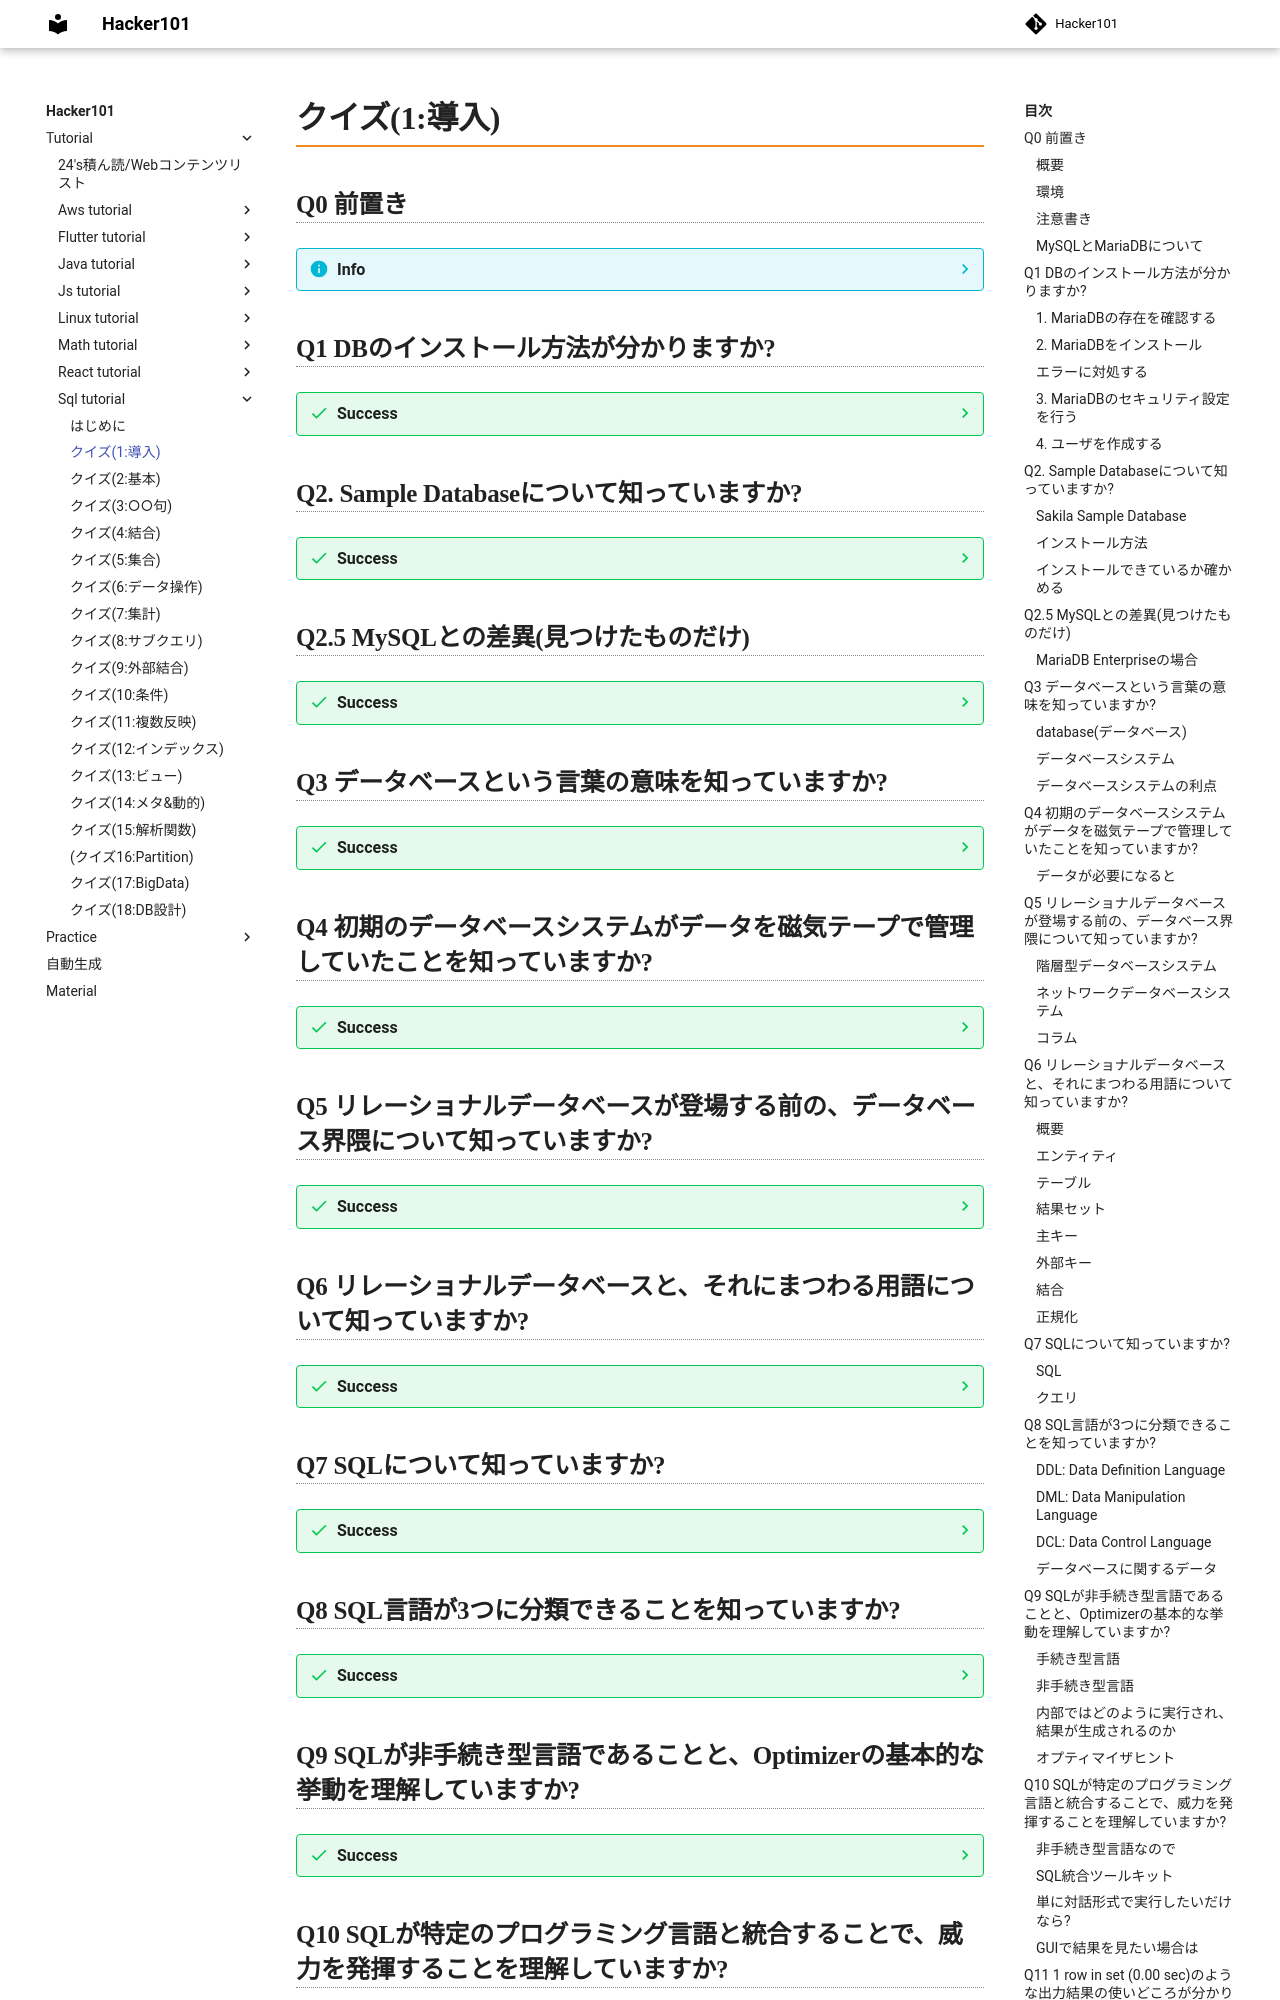

repository: Toraneko0101/hacker101 · page: tutorial/sql_tutorial/01_introduction.html · generator: mkdocs

# クイズ(1:導入)

## Q0 前置き

??? info
    ### 概要
    - このチュートリアルでは`SQL`について扱います

    ### 環境
    - `DB`として`MariaDB`
    - 環境として`Linux`を用います

    ### 注意書き
    - `Windows`や`mac`等を用いている場合
    - `MariaDB`以外の`DB`を用いている場合は読み替えてください
    - 特段注意がない場合、`MariaDB`での挙動について説明しています

    !!! warning
        ### MySQLとMariaDBについて
        - `MariaDB`がおそらく将来も`OSS`であり、
        - 新機能の追加に重点を当てており、
        - またパフォーマンスも上回っていると思われる
        - ことから、今回はこちらを採用しました
        - `MySQL`でもほぼ同等の操作が行えます

## Q1 DBのインストール方法が分かりますか?

??? success

    ### 1. MariaDBの存在を確認する

    - 存在していた場合は、Q1スキップ

    ```bash
    $ mysql --version
    mysql  Ver 15.1 Distrib 10.6.16-MariaDB, for debian-linux-gnu (x86_64) using  EditLine wrapper
    ```

    - 存在していなかった場合は、2に進む

    ```bash
    $ mysql --version
    -bash: /usr/bin/mysql: そのようなファイルやディレクトリはありません
    ```

    ### 2. MariaDBをインストール

    ```bash
    # パッケージリストを更新して、最新のパッケージ情報を入手
    $ sudo apt update
    $ sudo apt upgrade

    # MariaDBサーバーのインストール。
    $ sudo apt install mariadb-server

    # Mariadbサービスの起動と自動起動の設定
    $ sudo systemctl start mariadb
    $ sudo systemctl enable mariadb
    ```

    !!! warning
        ### エラーに対処する

        ```bash
        # インストール時に何らかの要因でデータディレクトリが壊れている場合
        $ sudo mysql --initialize --user=mysql -datadir=/var/lib/mysql

        # --initialize: データベースシステムを再初期化
        # --user=mysql MySQLサーバがデータベースを操作する際に使用するユーザ
        # --ldata=/var/lib/mysql: Mysqlのデータファイルが格納されるディレクトリを指定
        # (--datadir=/var/lib/mysqlとしてもよい)

        # こちらは古い書き方
        $ sudo mysql_install_db --user=mysql --ldata=/var/lib/mysql
        
        ```
    
    ### 3. MariaDBのセキュリティ設定を行う
    - rootパスワードの変更
    - 匿名ユーザの削除
    - テストデータベースの削除
    - 等を行う

    ```bash
    $ sudo mysql_secure_installation

    #まだrootのパスワードを設定していないのでEnterキーを押す
    If you've just installed MariaDB, and haven't set the root password yet, you should just press enter here.
    

    # unix認証に切り替えたい場合はy。今回は簡単のためnとした
    Switch to unix_socket authentication [Y/n] n
    ... skipping.

    # ルートのパスワードを設定する
    Change the root password? [Y/n] Y
    New password: <Your password>
    Re-enter new password: <Your password>
    Password updated successfully!
    Reloading privilege tables..
    ... Success!

    # 匿名ユーザを削除
    Remove anonymous users? [Y/n] Y
    ... Success!


    # リモートからrootログインは許可したくないのでY
    Disallow root login remotely? [Y/n] Y
    ... Success!


    # testデータベースを削除する
    Remove test database and access to it? [Y/n] Y
    - Dropping test database...
    ... Success!
    - Removing privileges on test database...
    ... Success!


    # 上記の変更を今すぐ適用するか
    Reload privilege tables now? [Y/n] Y
    ... Success!

    Cleaning up...

    All done!  If you've completed all of the above steps, your MariaDB
    installation should now be secure.
    ```

    ### 4. ユーザを作成する

    - ルートでログイン

    ```bash
    # rootは普段使いしたくないので
    $ mysql -u root -p
    MariaDB >
    ```

    ```sql
    -- 新しいユーザを作成する
    CREATE USER 'newuser'@'localhost' IDENTIFIED BY 'password';
    -- すべてのDBにアクセスするための権限を付与
    GRANT ALL PRIVILEGES ON *.* TO 'newuser'@'localhost';
    -- 変更を有効にする
    FLUSH PRIVILEGES;
    -- MariaDB > exit でログアウト
    ```

    - 作成したユーザでログイン

    ```bash
    $ mysql -u 'newuser'@'localhost' -p
    MariaDB >
    ```

    !!! warning
        - ユーザを削除したい場合

        ```sql
        -- $ sudo mysql -u root -p
        DROP USER 'username'@'localhost';
        FLUSH PRIVILEGES;
        ```

## Q2. Sample Databaseについて知っていますか?

??? success
    ### Sakila Sample Database
    - `MySQL`が提供するサンプルデータベース
    - サンプルデータベースを使うことで、自分でデータベースを作成することなく、様々なSQL文をテスト可能

    ### インストール方法

    ```bash
    wget "https://downloads.mysql.com/docs/sakila-db.zip";
    ```

    - MariaDBにログイン後、以下のコマンド実行

    ```bash
    MariaDB > source sakila-db/sakila-schema.sql
    MariaDB > source sakila-db/sakila-data.sql;
    ```

    ### インストールできているか確かめる

    ```bash
    MariaDB [none]> use sakila
    Database changed
    MariaDB [sakila]> show tables;
    +----------------------------+
    | Tables_in_sakila           |
    +----------------------------+
    | actor                      |
    | actor_info                 |
    | address                    |
    | category                   |
    | city                       |
    | country                    |
    | customer                   |
    | customer_list              |
    | film                       |
    | film_actor                 |
    | film_category              |
    | film_list                  |
    | film_text                  |
    | inventory                  |
    | language                   |
    | nicer_but_slower_film_list |
    | payment                    |
    | rental                     |
    | sales_by_film_category     |
    | sales_by_store             |
    | staff                      |
    | staff_list                 |
    | store                      |
    +----------------------------+
    23 rows in set (0.000 sec)
    ```

## Q2.5 MySQLとの差異(見つけたものだけ)

??? success
    ### MariaDB Enterpriseの場合
    - 整数値は2つ分、予約される

## Q3 データベースという言葉の意味を知っていますか?

??? success
    ### database(データベース)
    - 関連する情報を集めたもの

    ### データベースシステム
    - データを電子的に保存するもの

    ### データベースシステムの利点
    - データを素早く取得可能
    - データにインデックスを付けることが可能

## Q4 初期のデータベースシステムがデータを磁気テープで管理していたことを知っていますか?

??? success
    ### データが必要になると
    - 技術者が磁気テープをテープリーダーに取り付けていた
    - 必要なくなればまた外す
    - 書き込む際も磁気テープへ

## Q5 リレーショナルデータベースが登場する前の、データベース界隈について知っていますか?

??? success
    ### 階層型データベースシステム
    - データはツリー構造としてあらわされる
    - ツリーを辿って目的のデータを見つけ出す
    - ツリーの各ノードには、親を1つ持つものと、持たないもの、子を1つ以上持つ者と持たないものがあったので、シングルペアレント階層と呼ばれた

    ### ネットワークデータベースシステム
    - レコードを公開する
    - レコード間の関係を定義するリンクを設定する
    - 後は目的のデータまでレコードを辿っていく
    - レコードには複数の場所からアクセスできるので、マルチペアレント階層と呼ばれた

    ### コラム
    !!! info
        - 階層型データベースなどは今でも存在する
        - たとえば`Microsoft`の`Active Directory`(組織内のユーザ、コンピュータ、グループなどのリソースを階層的な構造で管理する)は階層型
        - 大企業や公官庁のメインフレームの中にも残っているかもしれない

## Q6 リレーショナルデータベースと、それにまつわる用語について知っていますか?

??? success
    ### 概要
    - データをテーブルの集合としてあらわしたもの
    - データを用いて、テーブル内のレコードとリンクする

    ### エンティティ
    - データの対象物

    ### テーブル
    - 格納された行の集合
    - ストレージに格納された場合は永続的
    - メモリに格納された場合は非永続的

    ### 結果セット
    - 大抵はSQLクエリの結果
    - 非永続テーブルの別名

    ### 主キー
    - テーブル内の行を一意に識別するための情報
    - 2つ以上の列で構成される場合、複合キーと呼ばれる
    - 自然キー： データ内に既に存在する一意な識別子
    - 人工キー：一意性を確保すべく人工的に導入されるキー
    
    ### 外部キー
    - 別のテーブルを辿るための情報

    ### 結合
    - 外部キーを用いて2つ以上のテーブルを1つにすること

    ### 正規化
    - データベースの設計を見直し、データの冗長性を排すこと
    - 整合性が高まる

## Q7 SQLについて知っていますか?

??? success
    ### SQL
    - データを操作するための言語

    ### クエリ
    - クエリとはデータを操作する際の一連の命令を意味する
    - クエリの結果はテーブルとして出力され、それは結果セットと呼ばれる
    - 結果セットを新しい入力としたり、データベースに格納したりも可能
